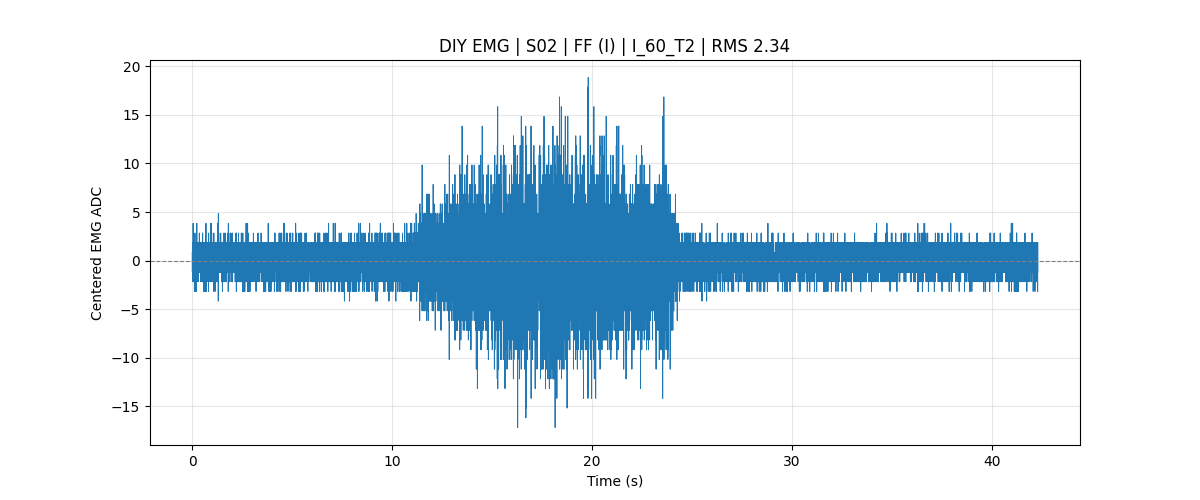

The file beside this chart, header and first rows:
subject_id, S02
muscle, FF
test_type, Controlled_Force
mvc_trial1_kg, 18.20
mvc_trial2_kg, 19.10
mvc_trial3_kg, 19.20
mvc_kg_100_percent, 19.20
manual_mvc_trial_kg, 
mvc_level, 60% MVC
target_force_kg, 11.52
sample_rate, 1000
baseline, 442.2
rms, 2.344
battery_mv_last, 3953
battery_percent_last, 70
record_time, 2026-07-24 16:15:52
sample_index, time_sec, adc_raw, emg_centered, battery_mv, battery_percent, mvc_kg_100_percent, mvc_level, target_force_kg, test_type
815424, 0.0000, 443, 0.8400, 3954, 70, 19.20, 60% MVC, 11.52, Controlled_Force
815425, 0.0010, 442, -0.1600, 3954, 70, 19.20, 60% MVC, 11.52, Controlled_Force
815426, 0.0020, 441, -1.16, 3954, 70, 19.20, 60% MVC, 11.52, Controlled_Force
815427, 0.0030, 442, -0.1600, 3954, 70, 19.20, 60% MVC, 11.52, Controlled_Force
815428, 0.0040, 443, 0.8400, 3954, 70, 19.20, 60% MVC, 11.52, Controlled_Force
815429, 0.0050, 441, -1.16, 3954, 70, 19.20, 60% MVC, 11.52, Controlled_Force
815430, 0.0060, 442, -0.1600, 3954, 70, 19.20, 60% MVC, 11.52, Controlled_Force
815431, 0.0070, 443, 0.8400, 3954, 70, 19.20, 60% MVC, 11.52, Controlled_Force
815432, 0.0080, 442, -0.1600, 3954, 70, 19.20, 60% MVC, 11.52, Controlled_Force
815433, 0.0090, 443, 0.8400, 3954, 70, 19.20, 60% MVC, 11.52, Controlled_Force
815434, 0.0100, 444, 1.84, 3954, 70, 19.20, 60% MVC, 11.52, Controlled_Force
815435, 0.0110, 444, 1.84, 3954, 70, 19.20, 60% MVC, 11.52, Controlled_Force
815436, 0.0120, 442, -0.1600, 3954, 70, 19.20, 60% MVC, 11.52, Controlled_Force
815437, 0.0130, 441, -1.16, 3954, 70, 19.20, 60% MVC, 11.52, Controlled_Force
815438, 0.0140, 441, -1.16, 3954, 70, 19.20, 60% MVC, 11.52, Controlled_Force
815439, 0.0150, 442, -0.1600, 3954, 70, 19.20, 60% MVC, 11.52, Controlled_Force
815440, 0.0160, 441, -1.16, 3954, 70, 19.20, 60% MVC, 11.52, Controlled_Force
815441, 0.0170, 442, -0.1600, 3954, 70, 19.20, 60% MVC, 11.52, Controlled_Force
815442, 0.0180, 441, -1.16, 3954, 70, 19.20, 60% MVC, 11.52, Controlled_Force
815443, 0.0190, 443, 0.8400, 3954, 70, 19.20, 60% MVC, 11.52, Controlled_Force
815444, 0.0200, 442, -0.1600, 3954, 70, 19.20, 60% MVC, 11.52, Controlled_Force
815445, 0.0210, 441, -1.16, 3954, 70, 19.20, 60% MVC, 11.52, Controlled_Force
815446, 0.0220, 442, -0.1600, 3954, 70, 19.20, 60% MVC, 11.52, Controlled_Force
815447, 0.0230, 443, 0.8400, 3954, 70, 19.20, 60% MVC, 11.52, Controlled_Force
815448, 0.0240, 442, -0.1600, 3954, 70, 19.20, 60% MVC, 11.52, Controlled_Force
815449, 0.0250, 443, 0.8400, 3954, 70, 19.20, 60% MVC, 11.52, Controlled_Force
815450, 0.0260, 444, 1.84, 3954, 70, 19.20, 60% MVC, 11.52, Controlled_Force
815451, 0.0270, 443, 0.8400, 3954, 70, 19.20, 60% MVC, 11.52, Controlled_Force
815452, 0.0280, 442, -0.1600, 3954, 70, 19.20, 60% MVC, 11.52, Controlled_Force
815453, 0.0290, 444, 1.84, 3954, 70, 19.20, 60% MVC, 11.52, Controlled_Force
815454, 0.0300, 442, -0.1600, 3954, 70, 19.20, 60% MVC, 11.52, Controlled_Force
815455, 0.0310, 441, -1.16, 3954, 70, 19.20, 60% MVC, 11.52, Controlled_Force
815456, 0.0320, 440, -2.16, 3954, 70, 19.20, 60% MVC, 11.52, Controlled_Force
815457, 0.0330, 441, -1.16, 3954, 70, 19.20, 60% MVC, 11.52, Controlled_Force
815458, 0.0340, 441, -1.16, 3954, 70, 19.20, 60% MVC, 11.52, Controlled_Force
815459, 0.0350, 444, 1.84, 3954, 70, 19.20, 60% MVC, 11.52, Controlled_Force
815460, 0.0360, 444, 1.84, 3954, 70, 19.20, 60% MVC, 11.52, Controlled_Force
815461, 0.0370, 442, -0.1600, 3954, 70, 19.20, 60% MVC, 11.52, Controlled_Force
815462, 0.0380, 442, -0.1600, 3954, 70, 19.20, 60% MVC, 11.52, Controlled_Force
815463, 0.0390, 441, -1.16, 3954, 70, 19.20, 60% MVC, 11.52, Controlled_Force
815464, 0.0400, 440, -2.16, 3954, 70, 19.20, 60% MVC, 11.52, Controlled_Force
815465, 0.0410, 444, 1.84, 3954, 70, 19.20, 60% MVC, 11.52, Controlled_Force
815466, 0.0420, 446, 3.84, 3954, 70, 19.20, 60% MVC, 11.52, Controlled_Force
815467, 0.0430, 442, -0.1600, 3954, 70, 19.20, 60% MVC, 11.52, Controlled_Force
... 42,260 more rows
